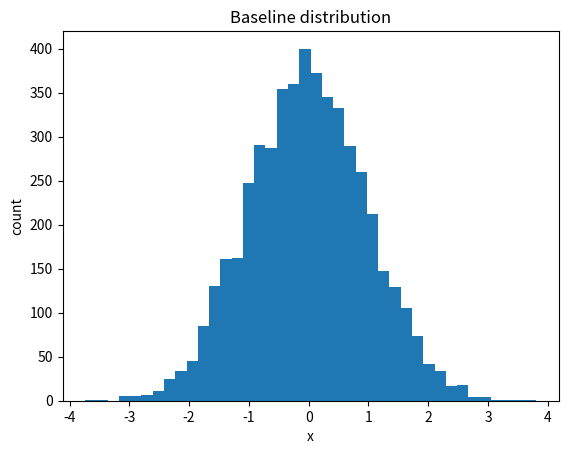
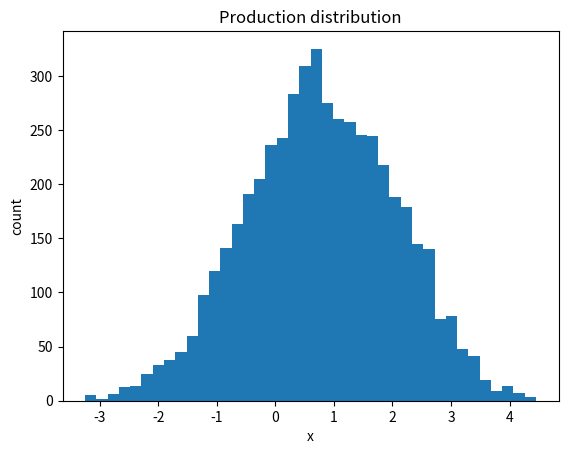
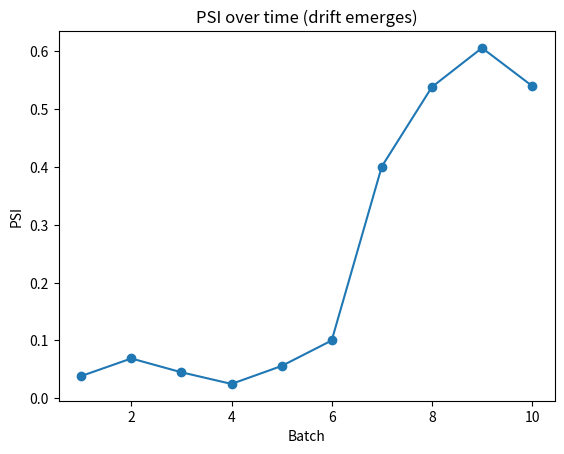

Reproduce these figures in Python, in order.
import numpy as np
import pandas as pd
import matplotlib.pyplot as plt

from scipy.stats import ks_2samp

np.random.seed(0)

# Generate baseline and production distributions
baseline = np.random.normal(0, 1, size=5000)
production = np.concatenate([np.random.normal(0.5, 1.2, size=4000), np.random.normal(2.0, 0.8, size=1000)])

def psi(expected, actual, bins=10):
    # Population Stability Index between two arrays.
    e_perc, edges = np.histogram(expected, bins=bins)
    a_perc, _ = np.histogram(actual, bins=edges)
    e_perc = e_perc / np.maximum(1, e_perc.sum())
    a_perc = a_perc / np.maximum(1, a_perc.sum())
    e_perc = np.where(e_perc==0, 1e-6, e_perc)
    a_perc = np.where(a_perc==0, 1e-6, a_perc)
    return float(np.sum((a_perc - e_perc) * np.log(a_perc / e_perc)))

psi_val = psi(baseline, production, bins=20)
ks_stat, ks_p = ks_2samp(baseline, production)

print("PSI:", psi_val)
print("KS statistic:", ks_stat, "p-value:", ks_p)

# Plot distributions
plt.figure()
plt.hist(baseline, bins=40)
plt.title("Baseline distribution"); plt.xlabel("x"); plt.ylabel("count")
plt.show()

plt.figure()
plt.hist(production, bins=40)
plt.title("Production distribution"); plt.xlabel("x"); plt.ylabel("count")
plt.show()

# Rolling monitoring demo (simulate batches)
batches = [np.random.normal(0, 1, size=500) for _ in range(6)]
batches += [np.random.normal(0.6, 1.1, size=500) for _ in range(4)]
psi_vals = [psi(baseline, b, bins=20) for b in batches]

plt.figure()
plt.plot(range(1, len(psi_vals)+1), psi_vals, marker="o")
plt.xlabel("Batch"); plt.ylabel("PSI"); plt.title("PSI over time (drift emerges)")
plt.show()

print("Rule of thumb PSI: <0.1 (stable), 0.1–0.25 (monitor), >0.25 (significant drift)")